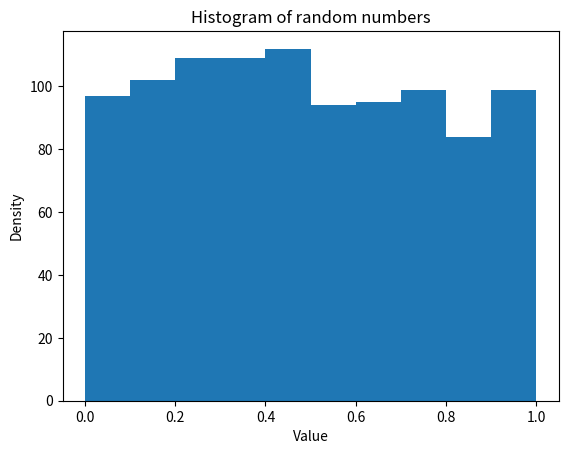

Write Python code to recreate this figure.
import numpy as np
import matplotlib.pyplot as plt

from numpy.random import default_rng
rng = default_rng(12345)  # changing seed for reproducibility

random_floats = rng.random(size=(5, 5))
# array([[0.22733602, 0.31675834, 0.79736546, 0.67625467, 0.39110955],
#        [0.33281393, 0.59830875, 0.18673419, 0.67275604, 0.94180287],
#        [0.24824571, 0.94888115, 0.66723745, 0.09589794, 0.44183967],
#        [0.88647992, 0.6974535 , 0.32647286, 0.73392816, 0.22013496],
#        [0.08159457, 0.1598956 , 0.34010018, 0.46519315, 0.26642103]])

random_ints = rng.integers(1, 20, endpoint=True, size=10)
# array([12, 17, 10, 4, 1, 3, 2, 2, 3, 12])


dist = rng.random(size=1000)


fig, ax = plt.subplots()
ax.hist(dist)
ax.set_title("Histogram of random numbers")
ax.set_xlabel("Value")
ax.set_ylabel("Density")


plt.show()


